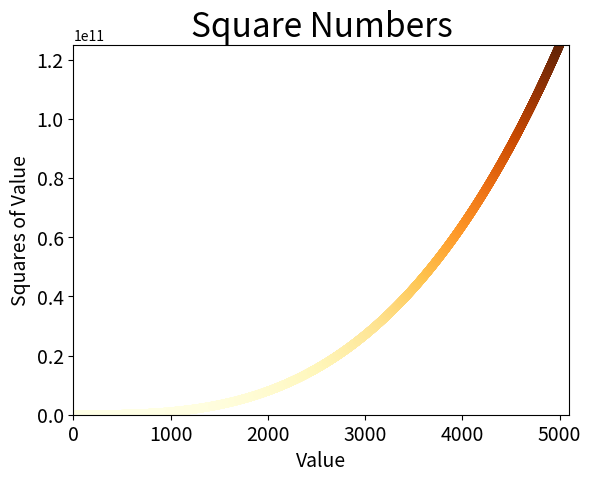

Write the Python code that produced this figure.
import matplotlib.pyplot as plt

x_values = list(range(1, 5001))
y_values = [x**3 for x in x_values]

plt.scatter(x_values, y_values, c=y_values, cmap=plt.cm.YlOrBr, edgecolors="none", s=40)

plt.title("Square Numbers", fontsize=24)
plt.xlabel("Value", fontsize=14)
plt.ylabel("Squares of Value", fontsize=14)

plt.tick_params(axis="both", which="major", labelsize=14)
plt.axis([0, 5100, 0, 5000**3 + 100])

#plt.show()
plt.savefig("scatter_squares.png", bbox_inches="tight")